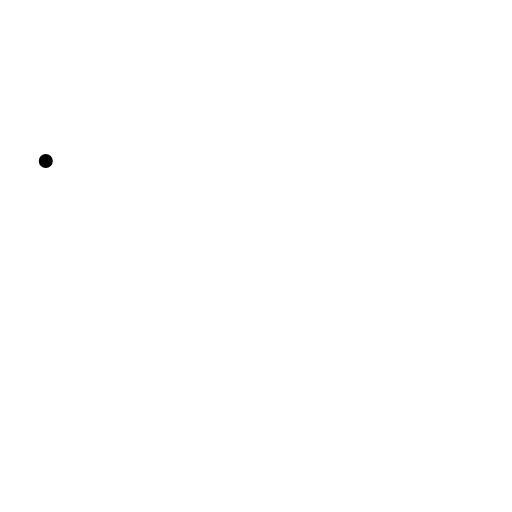
t = 0.00 s
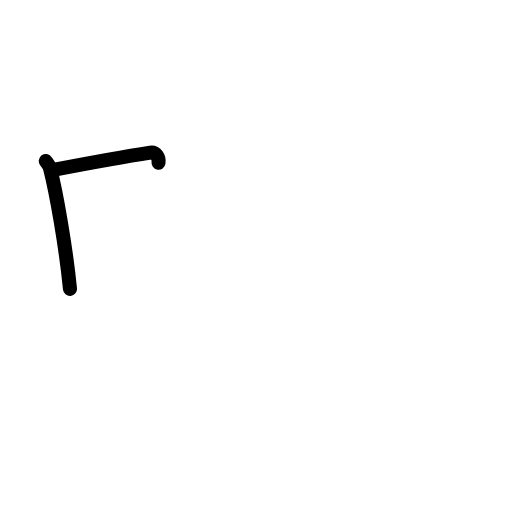
t = 1.58 s
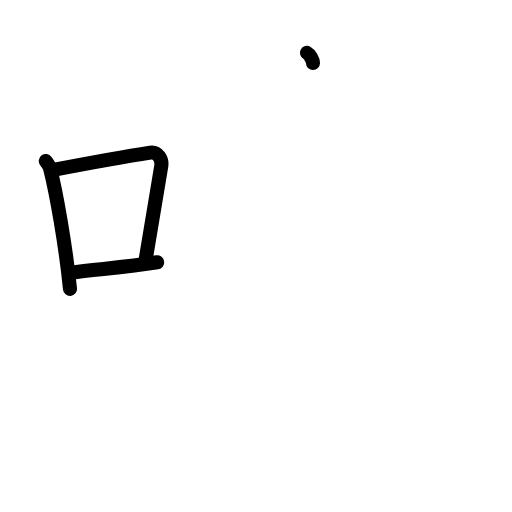
t = 3.25 s
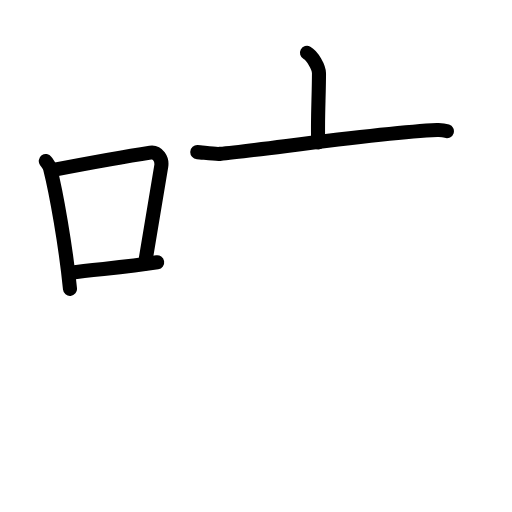
t = 4.83 s
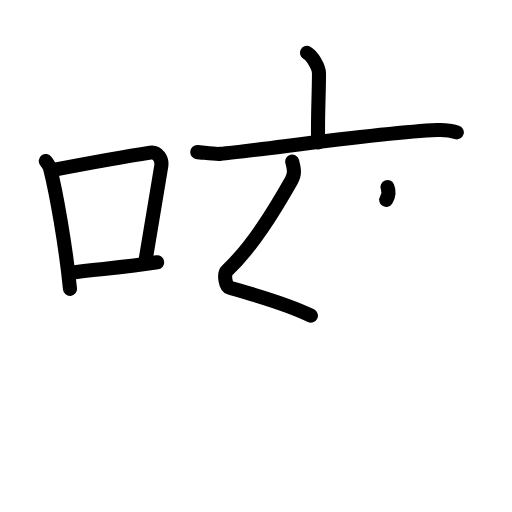
t = 6.13 s
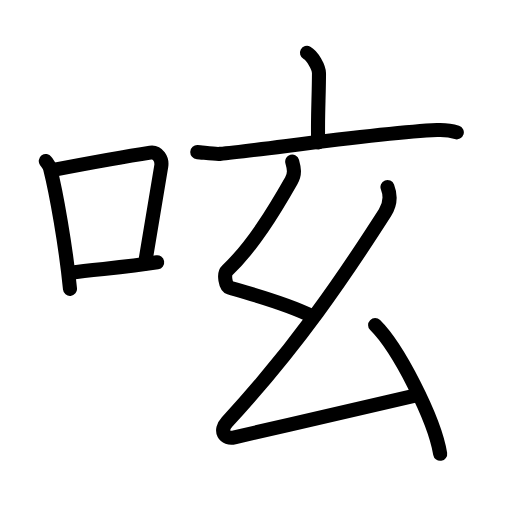
t = 8.00 s

The animated SVG that drew these frames (rendered in a browser with its animation timeline set to each time). Animation: 27 SMIL elements (animate=27); one cycle of 8.00 s.

<?xml version="1.0" encoding="UTF-8"?>
<!--
AniKanjiVG is licensed by CC-BY-SA Paul C. Sommerhoff (https://bitbucket.org/sommerhoff/anikanjivg).
AniKanjiVG uses KanjiVG which is licensed by CC-BY-SA Ulrich Apel (http://kanjivg.tagaini.net).
See also http://creativecommons.org/licenses/by-sa/3.0/
-->
<svg xmlns:kvg='http://kanjivg.tagaini.net' xmlns='http://www.w3.org/2000/svg' width='109' height='109' viewBox='0 0 109 109' style='fill:none;stroke:#000000;stroke-width:3;stroke-linecap:round;stroke-linejoin:round;' id="kvg:kanji_0545f"><g id="kvg:0545f" kvg:element="呟"><g id="kvg:0545f-g1" kvg:element="口" kvg:position="left" kvg:radical="general"><path id="kvg:0545f-s1" kvg:type="㇑" d="M9.75,34.29c0.37,0.51,0.76,0.94,0.92,1.58c1.29,5.07,3.34,16.54,4.23,25.63"><animate attributeName="d" begin="0.0s" dur="0.5s" from="M9.75,34.29C9.75,34.29,9.75,34.29,9.75,34.29" to="M9.75,34.29c0.37,0.51,0.76,0.94,0.92,1.58" />
<animate attributeName="d" begin="0.5s" dur="0.5s" from="M9.75,34.29c0.37,0.51,0.76,0.94,0.92,1.58c0,0,0,0,0,0,0" to="M9.75,34.29c0.37,0.51,0.76,0.94,0.92,1.58c1.29,5.07,3.34,16.54,4.23,25.63" />
</path>
<path id="kvg:0545f-s2" kvg:type="㇕b" d="M11.08,36.22c7.67-1.47,16.55-3.06,20.92-3.73c1.6-0.24,2.56,1.44,2.33,2.87c-0.95,5.92-2.05,12.57-3.46,20.75"><animate attributeName="d" begin="1.0s" dur="0.3333333333333333s" from="M11.08,36.22C11.08,36.22,11.08,36.22,11.08,36.22" to="M11.08,36.22c7.67-1.47,16.55-3.06,20.92-3.73" />
<animate attributeName="d" begin="1.3333333333333333s" dur="0.3333333333333333s" from="M11.08,36.22c7.67-1.47,16.55-3.06,20.92-3.73c0,0,0,0,0,0,0" to="M11.08,36.22c7.67-1.47,16.55-3.06,20.92-3.73c1.6-0.24,2.56,1.44,2.33,2.87" />
<animate attributeName="d" begin="1.6666666666666665s" dur="0.3333333333333333s" from="M11.08,36.22c7.67-1.47,16.55-3.06,20.92-3.73c1.6-0.24,2.56,1.44,2.33,2.87c0,0,0,0,0,0,0" to="M11.08,36.22c7.67-1.47,16.55-3.06,20.92-3.73c1.6-0.24,2.56,1.44,2.33,2.87c-0.95,5.92-2.05,12.57-3.46,20.75" />
<animate attributeName="d" begin="0s" dur="1.0s" from="M-100,-100" to="M-100,-100" />
</path>
<path id="kvg:0545f-s3" kvg:type="㇐b" d="M15.07,58.05c5.14-0.75,11.33-1.05,18.39-2.21"><animate attributeName="d" begin="2.0s" dur="1.0s" from="M15.07,58.05C15.07,58.05,15.07,58.05,15.07,58.05" to="M15.07,58.05c5.14-0.75,11.33-1.05,18.39-2.21" />
<animate attributeName="d" begin="0s" dur="2.0s" from="M-100,-100" to="M-100,-100" />
</path>
</g>
<g id="kvg:0545f-g2" kvg:element="玄" kvg:position="right"><g id="kvg:0545f-g3" kvg:element="亠" kvg:position="top"><path id="kvg:0545f-s4" kvg:type="㇑a" d="M65.35,11.25c1.16,0.63,2.56,3.08,2.56,4.34c0,4.64-0.37,10.81-0.15,14.73"><animate attributeName="d" begin="3.0s" dur="0.5s" from="M65.35,11.25C65.35,11.25,65.35,11.25,65.35,11.25" to="M65.35,11.25c1.16,0.63,2.56,3.08,2.56,4.34" />
<animate attributeName="d" begin="3.5s" dur="0.5s" from="M65.35,11.25c1.16,0.63,2.56,3.08,2.56,4.34c0,0,0,0,0,0,0" to="M65.35,11.25c1.16,0.63,2.56,3.08,2.56,4.34c0,4.64-0.37,10.81-0.15,14.73" />
<animate attributeName="d" begin="0s" dur="3.0s" from="M-100,-100" to="M-100,-100" />
</path>
<path id="kvg:0545f-s5" kvg:type="㇐" d="M42,32.38c1.13,0.07,3.72,0.48,4.82,0.38c8.89-0.81,33.54-4.52,46.22-5.08c1.87-0.08,2.82,0.03,4.21,0.49"><animate attributeName="d" begin="4.0s" dur="0.3333333333333333s" from="M42,32.38C42,32.38,42,32.38,42,32.38" to="M42,32.38c1.13,0.07,3.72,0.48,4.82,0.38" />
<animate attributeName="d" begin="4.333333333333333s" dur="0.3333333333333333s" from="M42,32.38c1.13,0.07,3.72,0.48,4.82,0.38c0,0,0,0,0,0,0" to="M42,32.38c1.13,0.07,3.72,0.48,4.82,0.38c8.89-0.81,33.54-4.52,46.22-5.08" />
<animate attributeName="d" begin="4.666666666666667s" dur="0.3333333333333333s" from="M42,32.38c1.13,0.07,3.72,0.48,4.82,0.38c8.89-0.81,33.54-4.52,46.22-5.08c0,0,0,0,0,0,0" to="M42,32.38c1.13,0.07,3.72,0.48,4.82,0.38c8.89-0.81,33.54-4.52,46.22-5.08c1.87-0.08,2.82,0.03,4.21,0.49" />
<animate attributeName="d" begin="0s" dur="4.0s" from="M-100,-100" to="M-100,-100" />
</path>
</g>
<g id="kvg:0545f-g4" kvg:element="幺" kvg:position="bottom"><path id="kvg:0545f-s6" kvg:type="㇜" d="M62.21,34.4c0.4,1.44,0.65,2.59-0.2,4.08c-3.69,6.48-8.26,14.02-13.68,19.12c-0.78,0.73-0.3,3.36,0.5,3.6c5.92,1.8,11.92,3.3,17.36,6"><animate attributeName="d" begin="5.0s" dur="0.25s" from="M62.21,34.4C62.21,34.4,62.21,34.4,62.21,34.4" to="M62.21,34.4c0.4,1.44,0.65,2.59-0.2,4.08" />
<animate attributeName="d" begin="5.25s" dur="0.25s" from="M62.21,34.4c0.4,1.44,0.65,2.59-0.2,4.08c0,0,0,0,0,0,0" to="M62.21,34.4c0.4,1.44,0.65,2.59-0.2,4.08c-3.69,6.48-8.26,14.02-13.68,19.12" />
<animate attributeName="d" begin="5.5s" dur="0.25s" from="M62.21,34.4c0.4,1.44,0.65,2.59-0.2,4.08c-3.69,6.48-8.26,14.02-13.68,19.12c0,0,0,0,0,0,0" to="M62.21,34.4c0.4,1.44,0.65,2.59-0.2,4.08c-3.69,6.48-8.26,14.02-13.68,19.12c-0.78,0.73-0.3,3.36,0.5,3.6" />
<animate attributeName="d" begin="5.75s" dur="0.25s" from="M62.21,34.4c0.4,1.44,0.65,2.59-0.2,4.08c-3.69,6.48-8.26,14.02-13.68,19.12c-0.78,0.73-0.3,3.36,0.5,3.6c0,0,0,0,0,0,0" to="M62.21,34.4c0.4,1.44,0.65,2.59-0.2,4.08c-3.69,6.48-8.26,14.02-13.68,19.12c-0.78,0.73-0.3,3.36,0.5,3.6c5.92,1.8,11.92,3.3,17.36,6" />
<animate attributeName="d" begin="0s" dur="5.0s" from="M-100,-100" to="M-100,-100" />
</path>
<path id="kvg:0545f-s7" kvg:type="㇜" d="M82.49,39.81c0.59,1.52,0.76,3.44-0.54,5.48C73.23,58.9,63.53,73.3,48.33,89.86c-1.7,1.85-0.6,3.72,1.58,3.24c12.84-2.85,21.59-5.1,38.89-8.96"><animate attributeName="d" begin="6.0s" dur="0.25s" from="M82.49,39.81C82.49,39.81,82.49,39.81,82.49,39.81" to="M82.49,39.81c0.59,1.52,0.76,3.44-0.54,5.48" />
<animate attributeName="d" begin="6.25s" dur="0.25s" from="M82.49,39.81c0.59,1.52,0.76,3.44-0.54,5.48c0,0,0,0,0,0,0" to="M82.49,39.81c0.59,1.52,0.76,3.44-0.54,5.48C73.23,58.9,63.53,73.3,48.33,89.86" />
<animate attributeName="d" begin="6.5s" dur="0.25s" from="M82.49,39.81c0.59,1.52,0.76,3.44-0.54,5.48C73.23,58.9,63.53,73.3,48.33,89.86c0,0,0,0,0,0,0" to="M82.49,39.81c0.59,1.52,0.76,3.44-0.54,5.48C73.23,58.9,63.53,73.3,48.33,89.86c-1.7,1.85-0.6,3.72,1.58,3.24" />
<animate attributeName="d" begin="6.75s" dur="0.25s" from="M82.49,39.81c0.59,1.52,0.76,3.44-0.54,5.48C73.23,58.9,63.53,73.3,48.33,89.86c-1.7,1.85-0.6,3.72,1.58,3.24c0,0,0,0,0,0,0" to="M82.49,39.81c0.59,1.52,0.76,3.44-0.54,5.48C73.23,58.9,63.53,73.3,48.33,89.86c-1.7,1.85-0.6,3.72,1.58,3.24c12.84-2.85,21.59-5.1,38.89-8.96" />
<animate attributeName="d" begin="0s" dur="6.0s" from="M-100,-100" to="M-100,-100" />
</path>
<path id="kvg:0545f-s8" kvg:type="㇔" d="M79.86,69.21c4.89,4.83,12.62,19.88,13.85,27.4"><animate attributeName="d" begin="7.0s" dur="1.0s" from="M79.86,69.21C79.86,69.21,79.86,69.21,79.86,69.21" to="M79.86,69.21c4.89,4.83,12.62,19.88,13.85,27.4" />
<animate attributeName="d" begin="0s" dur="7.0s" from="M-100,-100" to="M-100,-100" />
</path>
</g>
</g>
</g>
</svg>
